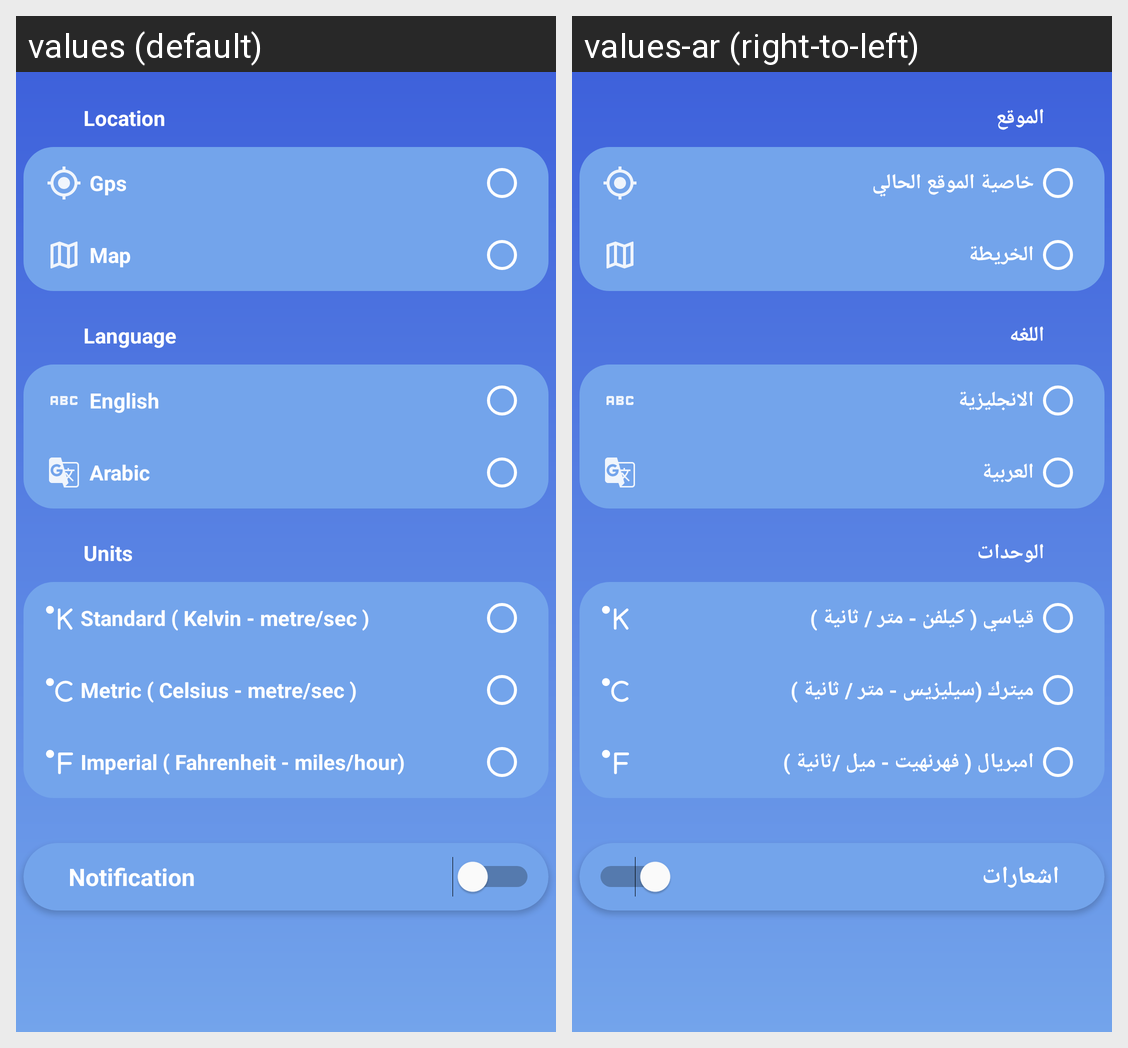

Strings drawn on this Android screen and how each of the app's shown locales translates them:
Android screen res/layout/fragment_settings.xml rendered under 2 locales, left to right: values (default), values-ar (right-to-left). Device: Nexus 5 (rendered at 1080×1920; each locale shown at half size, 540×960, under a caption strip naming it); theme Theme.WeatherForecast.
Strings drawn on this screen, with the default value and each locale's value (text and hints the layout hard-codes, and strings that could not be matched under every locale, appear in the picture but are not listed):

gps
  values: Gps
  values-ar: خاصية الموقع الحالي

map
  values: Map
  values-ar: الخريطة

location
  values: Location
  values-ar: الموقع

english
  values: English
  values-ar: الانجليزية

arabic
  values: Arabic
  values-ar: العربية

language
  values: Language
  values-ar: اللغه

units
  values: Units
  values-ar: الوحدات

standard
  values: Standard ( Kelvin - metre/sec )
  values-ar: قياسي ( كيلفن - متر / ثانية )

metric
  values: Metric ( Celsius - metre/sec )
  values-ar: ميترك (سيليزيس - متر / ثانية )

imperial
  values: Imperial ( Fahrenheit - miles/hour)
  values-ar: امبريال ( فهرنهيت - ميل /ثانية )

notification
  values: Notification
  values-ar: اشعارات
